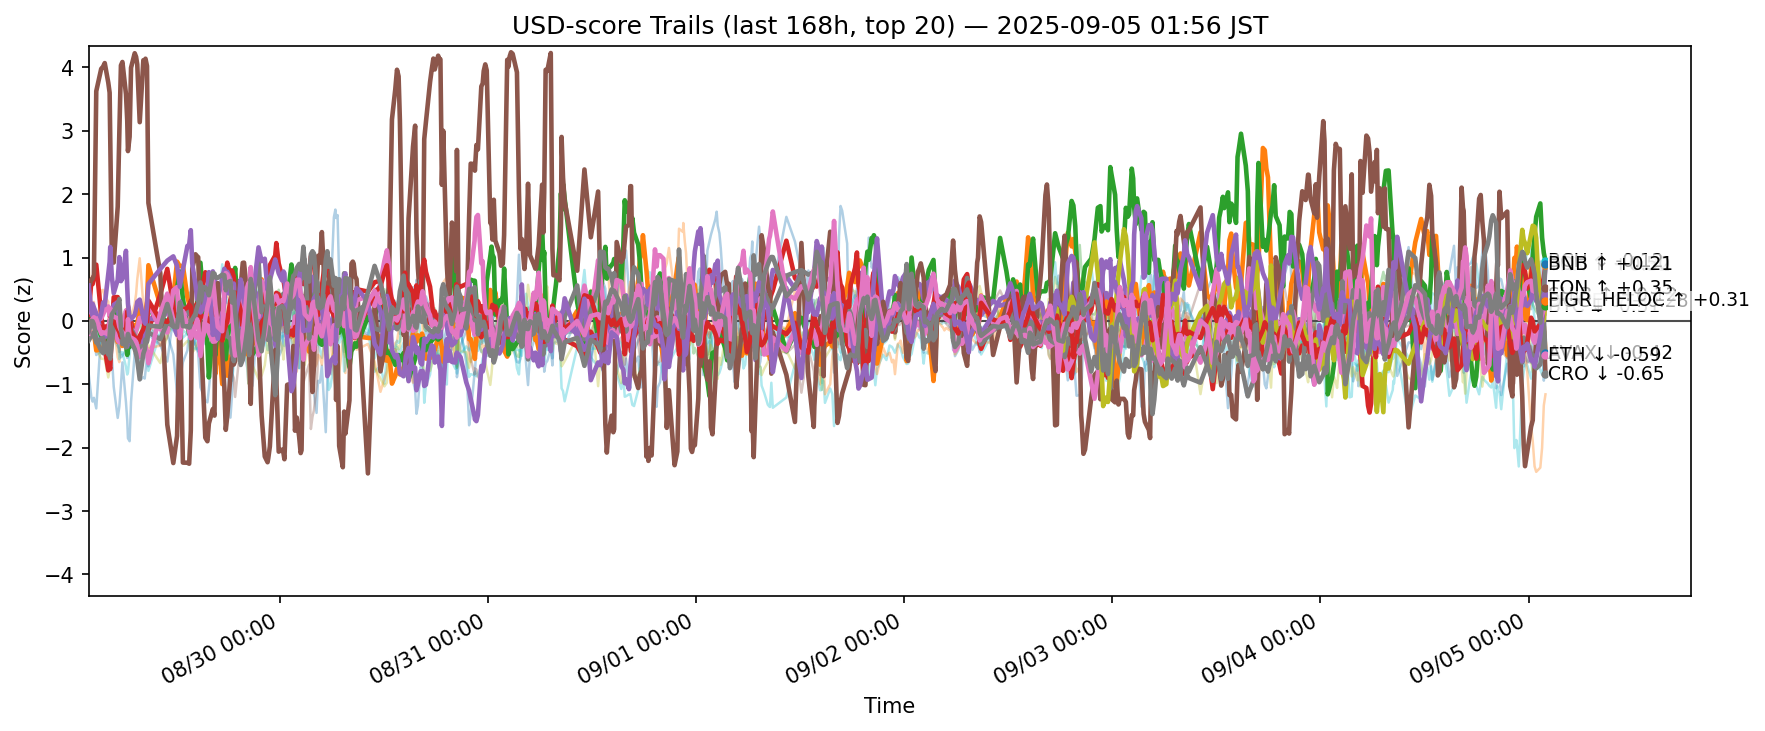

Source data for this figure (header and first rows):
ts, side, symbol, score
2025-08-28 16:57:29.223099+00:00, usd, ADA, -0.2
2025-08-28 16:57:29.223099+00:00, usd, AVAX, -0.1591
2025-08-28 16:57:29.223099+00:00, usd, BCH, -0.07513
2025-08-28 16:57:29.223099+00:00, usd, BNB, 0.09489
2025-08-28 16:57:29.223099+00:00, usd, BTC, 0.2283
2025-08-28 16:57:29.223099+00:00, usd, CRO, 0.533
2025-08-28 16:57:29.223099+00:00, usd, DOGE, 0.1467
2025-08-28 16:57:29.223099+00:00, usd, DOT, 0.2166
2025-08-28 16:57:29.223099+00:00, usd, ETH, -0.3098
2025-08-28 16:57:29.223099+00:00, usd, HBAR, -0.1668
2025-08-28 16:57:29.223099+00:00, usd, HYPE, -0.8326
2025-08-28 16:57:29.223099+00:00, usd, LINK, 0.8843
2025-08-28 16:57:29.223099+00:00, usd, LTC, -0.1591
2025-08-28 16:57:29.223099+00:00, usd, SHIB, -0.04424
2025-08-28 16:57:29.223099+00:00, usd, SOL, 0.559
2025-08-28 16:57:29.223099+00:00, usd, SUI, -0.0485
2025-08-28 16:57:29.223099+00:00, usd, TON, -0.199
2025-08-28 16:57:29.223099+00:00, usd, TRX, -0.1759
2025-08-28 16:57:29.223099+00:00, usd, XLM, -0.2951
2025-08-28 16:57:29.223099+00:00, usd, XRP, -0.05034
2025-08-28 17:16:28.860590+00:00, usd, ADA, -0.2123
2025-08-28 17:16:28.860590+00:00, usd, AVAX, -0.1967
2025-08-28 17:16:28.860590+00:00, usd, BCH, 0.03513
2025-08-28 17:16:28.860590+00:00, usd, BNB, 0.6393
2025-08-28 17:16:28.860590+00:00, usd, BTC, 0.2526
2025-08-28 17:16:28.860590+00:00, usd, CRO, 0.6548
2025-08-28 17:16:28.860590+00:00, usd, DOGE, 0.1323
2025-08-28 17:16:28.860590+00:00, usd, DOT, 0.1613
2025-08-28 17:16:28.860590+00:00, usd, ETH, -0.2355
2025-08-28 17:16:28.860590+00:00, usd, HBAR, -0.1073
2025-08-28 17:16:28.860590+00:00, usd, HYPE, -1.213
2025-08-28 17:16:28.860590+00:00, usd, LINK, 0.1998
2025-08-28 17:16:28.860590+00:00, usd, LTC, -0.02221
2025-08-28 17:16:28.860590+00:00, usd, SHIB, 0.01185
2025-08-28 17:16:28.860590+00:00, usd, SOL, 0.1426
2025-08-28 17:16:28.860590+00:00, usd, SUI, -0.08178
2025-08-28 17:16:28.860590+00:00, usd, TON, -0.003659
2025-08-28 17:16:28.860590+00:00, usd, TRX, -0.0002953
2025-08-28 17:16:28.860590+00:00, usd, XLM, -0.2208
2025-08-28 17:16:28.860590+00:00, usd, XRP, 0.01081
2025-08-28 17:24:44.232905+00:00, usd, ADA, -0.1983
2025-08-28 17:24:44.232905+00:00, usd, AVAX, -0.231
2025-08-28 17:24:44.232905+00:00, usd, BCH, 0.06387
2025-08-28 17:24:44.232905+00:00, usd, BNB, 0.5813
2025-08-28 17:24:44.232905+00:00, usd, BTC, 0.2715
2025-08-28 17:24:44.232905+00:00, usd, CRO, 0.6673
2025-08-28 17:24:44.232905+00:00, usd, DOGE, 0.1185
2025-08-28 17:24:44.232905+00:00, usd, DOT, 0.1155
2025-08-28 17:24:44.232905+00:00, usd, ETH, -0.193
2025-08-28 17:24:44.232905+00:00, usd, HBAR, -0.04135
2025-08-28 17:24:44.232905+00:00, usd, HYPE, -1.273
2025-08-28 17:24:44.232905+00:00, usd, LINK, 0.2592
2025-08-28 17:24:44.232905+00:00, usd, LTC, -0.03362
2025-08-28 17:24:44.232905+00:00, usd, SHIB, 0.02532
2025-08-28 17:24:44.232905+00:00, usd, SOL, 0.07509
2025-08-28 17:24:44.232905+00:00, usd, SUI, -0.1004
2025-08-28 17:24:44.232905+00:00, usd, TON, 0.03267
2025-08-28 17:24:44.232905+00:00, usd, TRX, -0.003754
2025-08-28 17:24:44.232905+00:00, usd, XLM, -0.2145
2025-08-28 17:24:44.232905+00:00, usd, XRP, 0.02573
... 12,480 more rows
